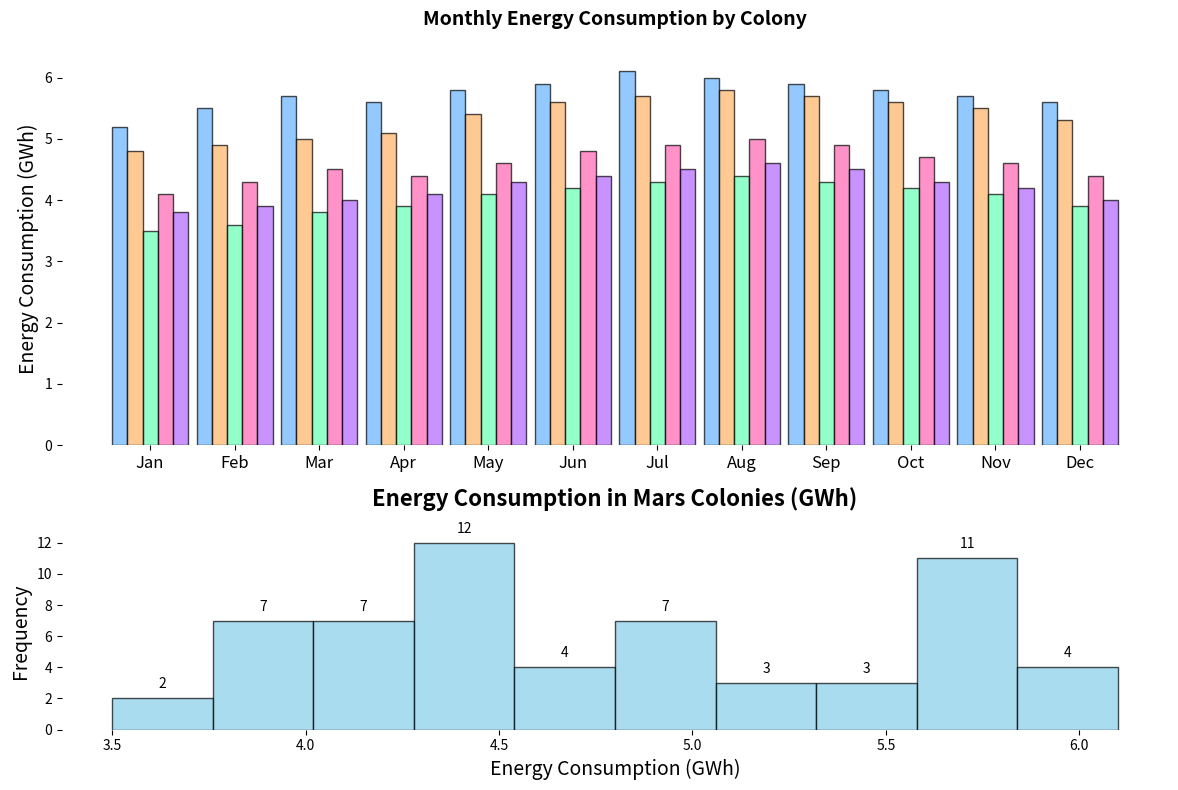

The script that saved this image:
import matplotlib.pyplot as plt
import numpy as np

months = ['Jan', 'Feb', 'Mar', 'Apr', 'May', 'Jun', 'Jul', 'Aug', 'Sep', 'Oct', 'Nov', 'Dec']
colony_alpha = [5.2, 5.5, 5.7, 5.6, 5.8, 5.9, 6.1, 6.0, 5.9, 5.8, 5.7, 5.6]
colony_beta = [4.8, 4.9, 5.0, 5.1, 5.4, 5.6, 5.7, 5.8, 5.7, 5.6, 5.5, 5.3]
colony_gamma = [3.5, 3.6, 3.8, 3.9, 4.1, 4.2, 4.3, 4.4, 4.3, 4.2, 4.1, 3.9]
colony_delta = [4.1, 4.3, 4.5, 4.4, 4.6, 4.8, 4.9, 5.0, 4.9, 4.7, 4.6, 4.4]
colony_epsilon = [3.8, 3.9, 4.0, 4.1, 4.3, 4.4, 4.5, 4.6, 4.5, 4.3, 4.2, 4.0]

fig, axs = plt.subplots(2, 1, figsize=(12, 8), gridspec_kw={'height_ratios': [2, 1]})

ax1 = axs[0]
width = 0.18
months_indices = np.arange(len(months))
colors = ['#66B3FF', '#FFB366', '#66FFB3', '#FF66B3', '#B366FF']

ax1.bar(months_indices - 2*width, colony_alpha, width, edgecolor='black', color=colors[0], alpha=0.7)
ax1.bar(months_indices - width, colony_beta, width, edgecolor='black', color=colors[1], alpha=0.7)
ax1.bar(months_indices, colony_gamma, width, edgecolor='black', color=colors[2], alpha=0.7)
ax1.bar(months_indices + width, colony_delta, width, edgecolor='black', color=colors[3], alpha=0.7)
ax1.bar(months_indices + 2*width, colony_epsilon, width, edgecolor='black', color=colors[4], alpha=0.7)

ax1.set_title('Monthly Energy Consumption by Colony', fontsize=14, fontweight='bold', pad=20)
ax1.set_xticks(months_indices)
ax1.set_xticklabels(months, fontsize=12)
ax1.set_ylabel('Energy Consumption (GWh)', fontsize=14)

# Remove borders
for spine in ax1.spines.values():
    spine.set_visible(False)

ax2 = axs[1]
data = list(colony_alpha + colony_beta + colony_gamma + colony_delta + colony_epsilon)
n, bins, patches = ax2.hist(data, bins=10, edgecolor='black', color='skyblue', alpha=0.7)
ax2.set_title('Energy Consumption in Mars Colonies (GWh)', fontsize=16, fontweight='bold', pad=20)
ax2.set_xlabel('Energy Consumption (GWh)', fontsize=14)
ax2.set_ylabel('Frequency', fontsize=14)

# Remove borders
for spine in ax2.spines.values():
    spine.set_visible(False)

for count, rect in zip(n, patches):
    height = rect.get_height()
    ax2.annotate(f'{int(count)}', xy=(rect.get_x() + rect.get_width() / 2, height),
                 xytext=(0, 5), textcoords='offset points', ha='center', va='bottom', fontsize=10)

plt.tight_layout()
plt.show()
